Run: headless pygame with SDL's dummy video driver; simulated clock (each Clock.tick advances the game by its frame time, no real sleeping); random seed 0; keys injected as events and as key.get_pressed() state; no mouse input.
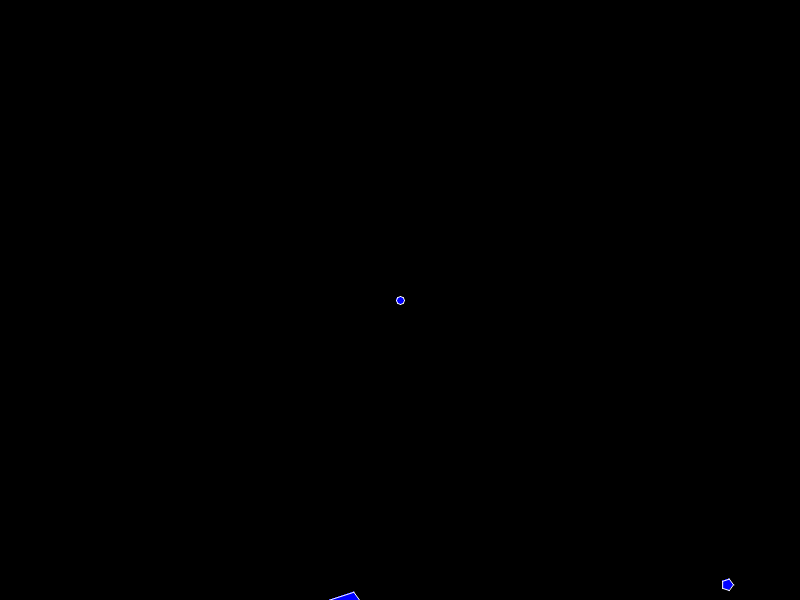
Frame 1 of 4 · flips 1–60 · no input
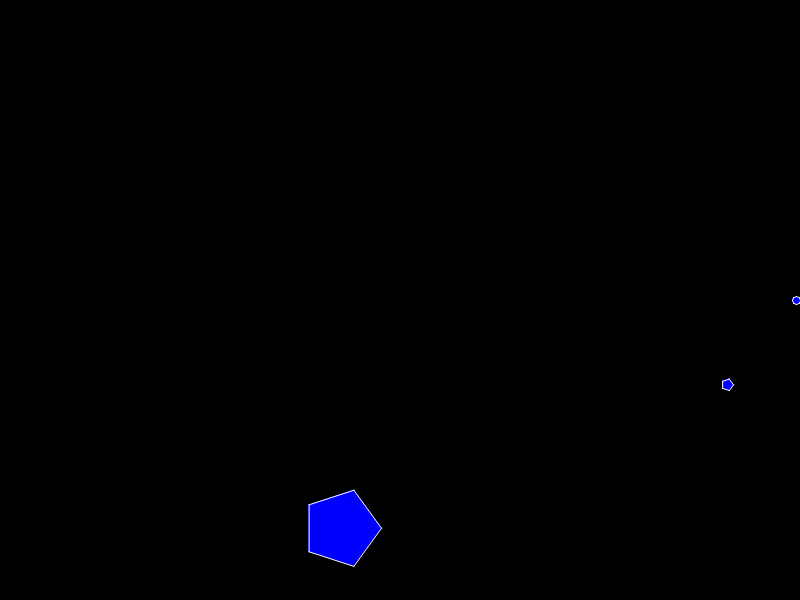
Frame 2 of 4 · flips 61–180 · tapped SPACE, RETURN · held RIGHT (→), D
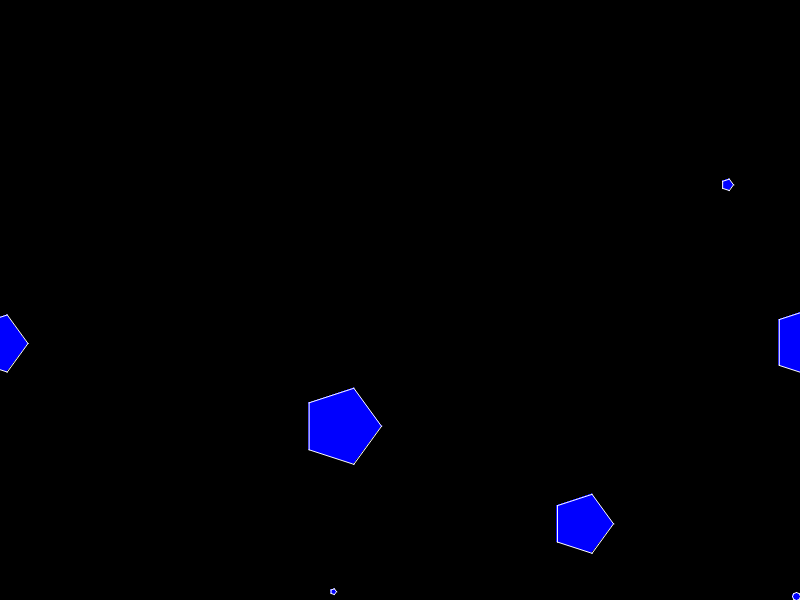
Frame 3 of 4 · flips 181–300 · held DOWN (↓), S
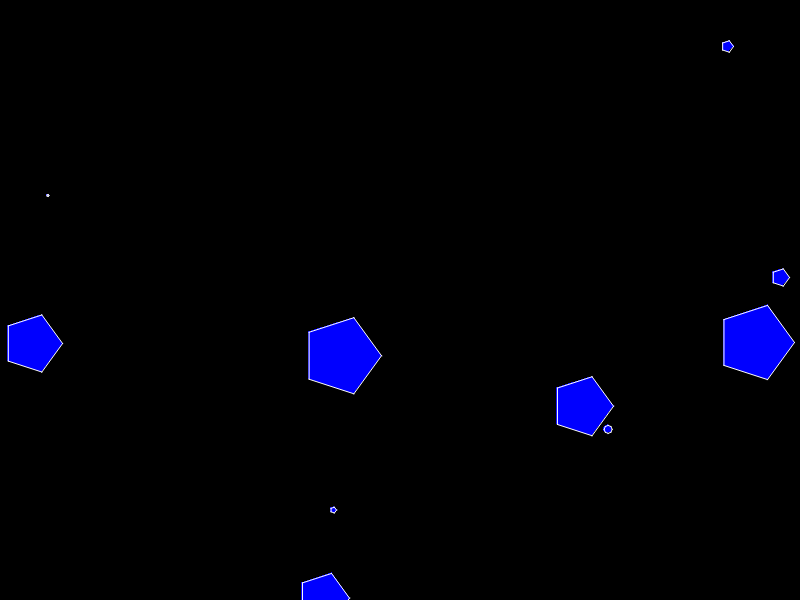
Frame 4 of 4 · flips 301–420 · held LEFT (←), A, UP (↑), W

The pygame program that drew these frames:

"""
game.py - Gabriel Mukobi - 2019 04 18
A simple pygame game where the player avoids larger polygons
to stay alive and eats smaller polygons to grow.
"""

import math
from math import sqrt, sin, cos
import sys
import random
import pygame

# constants
FRAMERATE = 60
WINDOW_WIDTH = 800
WINDOW_HEIGHT = 600

class Kinematics:
    """Data class to encapsulate information about movement"""
    def __init__(self, speed, position, friction, acceleration):
        self.speed = speed
        self.position = position
        self.friction = friction
        self.acceleration = acceleration

def length(vec):
    """Get the distance between 2 2D vectors"""
    return sqrt(vec[0] * vec[0] + vec[1] * vec[1])

class Actor:
    """Parent class for game actors"""
    # TODO add rotation
    def __init__(self, kinematics):
        self.kinematics = kinematics

    def accelerate(self):
        """Accelerate the actor"""

    def modify_speed(self):
        """Change the actor's speed"""
        self.kinematics.speed[0] *= self.kinematics.friction
        self.kinematics.speed[1] *= self.kinematics.friction

    def move(self):
        """Move the actor based on speed and acceleration"""
        self.accelerate()

        self.kinematics.speed[0] += self.kinematics.acceleration[0]
        self.kinematics.speed[1] += self.kinematics.acceleration[1]

        self.modify_speed()

        self.kinematics.position[0] = self.kinematics.position[0] + self.kinematics.speed[0]
        self.kinematics.position[1] = self.kinematics.position[1] + self.kinematics.speed[1]

    def draw(self):
        """Draw the actor"""


class PolygonActor(Actor):
    """Class for all enemies"""

    def __init__(self, kinematics, size, num_sides):
        super().__init__(kinematics)
        self.size = size
        self.num_sides = num_sides
        self.verts = []
        self.outline_color = [255, 255, 255]
        self.fill_color = [0, 0, 255]

    def generate_poly(self):
        """Populate the list verts with vertices of actor's polygon"""
        verts = []
        for i in range(0, self.num_sides):
            angle = 2.0 * math.pi / self.num_sides * i
            vert_x = self.size * cos(angle) + self.kinematics.position[0]
            vert_y = self.size * sin(angle) + self.kinematics.position[1]
            verts.append([vert_x, vert_y])
        self.verts = verts

    def draw(self):
        """Generate polygon geometry then draws shape accordingly"""
        self.generate_poly()
        pygame.draw.polygon(SCREEN, self.fill_color, self.verts)
        pygame.draw.aalines(SCREEN, self.outline_color, True, self.verts)

    def collides_with(self, other_polygon_actor):
        """Test if colliding with another polygon actor"""
        x_diff = self.kinematics.position[0] - other_polygon_actor.kinematics.position[0]
        y_diff = self.kinematics.position[1] - other_polygon_actor.kinematics.position[1]
        dist = sqrt(x_diff*x_diff + y_diff*y_diff)
        return dist < self.size + other_polygon_actor.size

class PlayerActor(PolygonActor):
    """Class for player character"""

    def accelerate(self):
        keys = pygame.key.get_pressed()
        acc_limit = 0.4
        self.kinematics.acceleration = [0, 0]
        if keys[pygame.K_LEFT]:
            self.kinematics.acceleration[0] -= acc_limit
        if keys[pygame.K_RIGHT]:
            self.kinematics.acceleration[0] += acc_limit
        if keys[pygame.K_UP]:
            self.kinematics.acceleration[1] -= acc_limit
        if keys[pygame.K_DOWN]:
            self.kinematics.acceleration[1] += acc_limit

        acc_mag = length(self.kinematics.acceleration)
        if acc_mag > acc_limit:
            self.kinematics.acceleration[0] = self.kinematics.acceleration[0] / acc_mag * acc_limit
            self.kinematics.acceleration[1] = self.kinematics.acceleration[1] / acc_mag * acc_limit

    def modify_speed(self):
        speed_limit = 8
        speed_mag = length(self.kinematics.speed)
        if speed_mag > speed_limit:
            self.kinematics.speed[0] = self.kinematics.speed[0] / speed_mag * speed_limit
            self.kinematics.speed[1] = self.kinematics.speed[1] / speed_mag * speed_limit

        super().modify_speed()

    def move(self):
        super().move()
        if self.kinematics.position[0] < self.size:
            self.kinematics.position[0] = self.size
        if self.kinematics.position[0] > WINDOW_WIDTH - self.size:
            self.kinematics.position[0] = WINDOW_WIDTH - self.size
        if self.kinematics.position[1] < self.size:
            self.kinematics.position[1] = self.size
        if self.kinematics.position[1] > WINDOW_HEIGHT - self.size:
            self.kinematics.position[1] = WINDOW_HEIGHT - self.size

class EnemyActor(PolygonActor):
    """Class for all enemies"""

    def __init__(self):
        """Spawn in enemy from a random edge witg random speed"""
        pos = [0, 0]
        spd = [0, 0]
        size = random.randint(1, 40)
        # choose a random edge
        edge = random.randint(0, 3)
        if edge == 0: # Left Edge
            pos = [-size, random.randint(0, WINDOW_HEIGHT)]
            spd = [1, 0]
        elif edge == 1:  # Right Edge
            pos = [WINDOW_WIDTH + size, random.randint(0, WINDOW_HEIGHT)]
            spd = [-1, 0]
        elif edge == 2: # Top Edge
            pos = [random.randint(0, WINDOW_WIDTH), -size]
            spd = [0, 1]
        elif edge == 3: # Bottom Edge
            pos = [random.randint(0, WINDOW_WIDTH), WINDOW_HEIGHT + size]
            spd = [0, -1]

        rand_speed = random.randint(20, 100)/60
        spd[0] *= rand_speed
        spd[1] *= rand_speed
        super().__init__(Kinematics(spd, pos, 1, [0, 0]), size, 5)


if __name__ == "__main__": # TODO refactor into function
    pygame.init()

    CLOCK = pygame.time.Clock()

    WINDOW_SIZE = WINDOW_WIDTH, WINDOW_HEIGHT

    SCREEN = pygame.display.set_mode(WINDOW_SIZE)

    PLAYER = PlayerActor(
        Kinematics([0, 0], [WINDOW_WIDTH/2, WINDOW_HEIGHT/2], 0.9, [0, 0]),
        4, 8
    )

    ENEMIES = []

    game_is_playing = True
    while game_is_playing:
        for event in pygame.event.get():
            if event.type == pygame.QUIT:
                sys.exit()

        if random.randint(1, 50) == 1:
            ENEMIES.append(EnemyActor())


        SCREEN.fill([0, 0, 0])
        PLAYER.move()
        PLAYER.draw()

        for enemy in ENEMIES:
            enemy.move()
            enemy.draw()

        non_colliding_enemies = []
        for enemy in ENEMIES:
            if PLAYER.collides_with(enemy):
                if PLAYER.size > enemy.size:
                    PLAYER.size += 1
                else:
                    game_is_playing = False
            else:
                non_colliding_enemies.append(enemy)

        ENEMIES = non_colliding_enemies

        pygame.display.flip()

        CLOCK.tick(FRAMERATE)  # make sure game runs at correct framerate


    print("Game over")
    pygame.quit()
    # TODO game over
    
